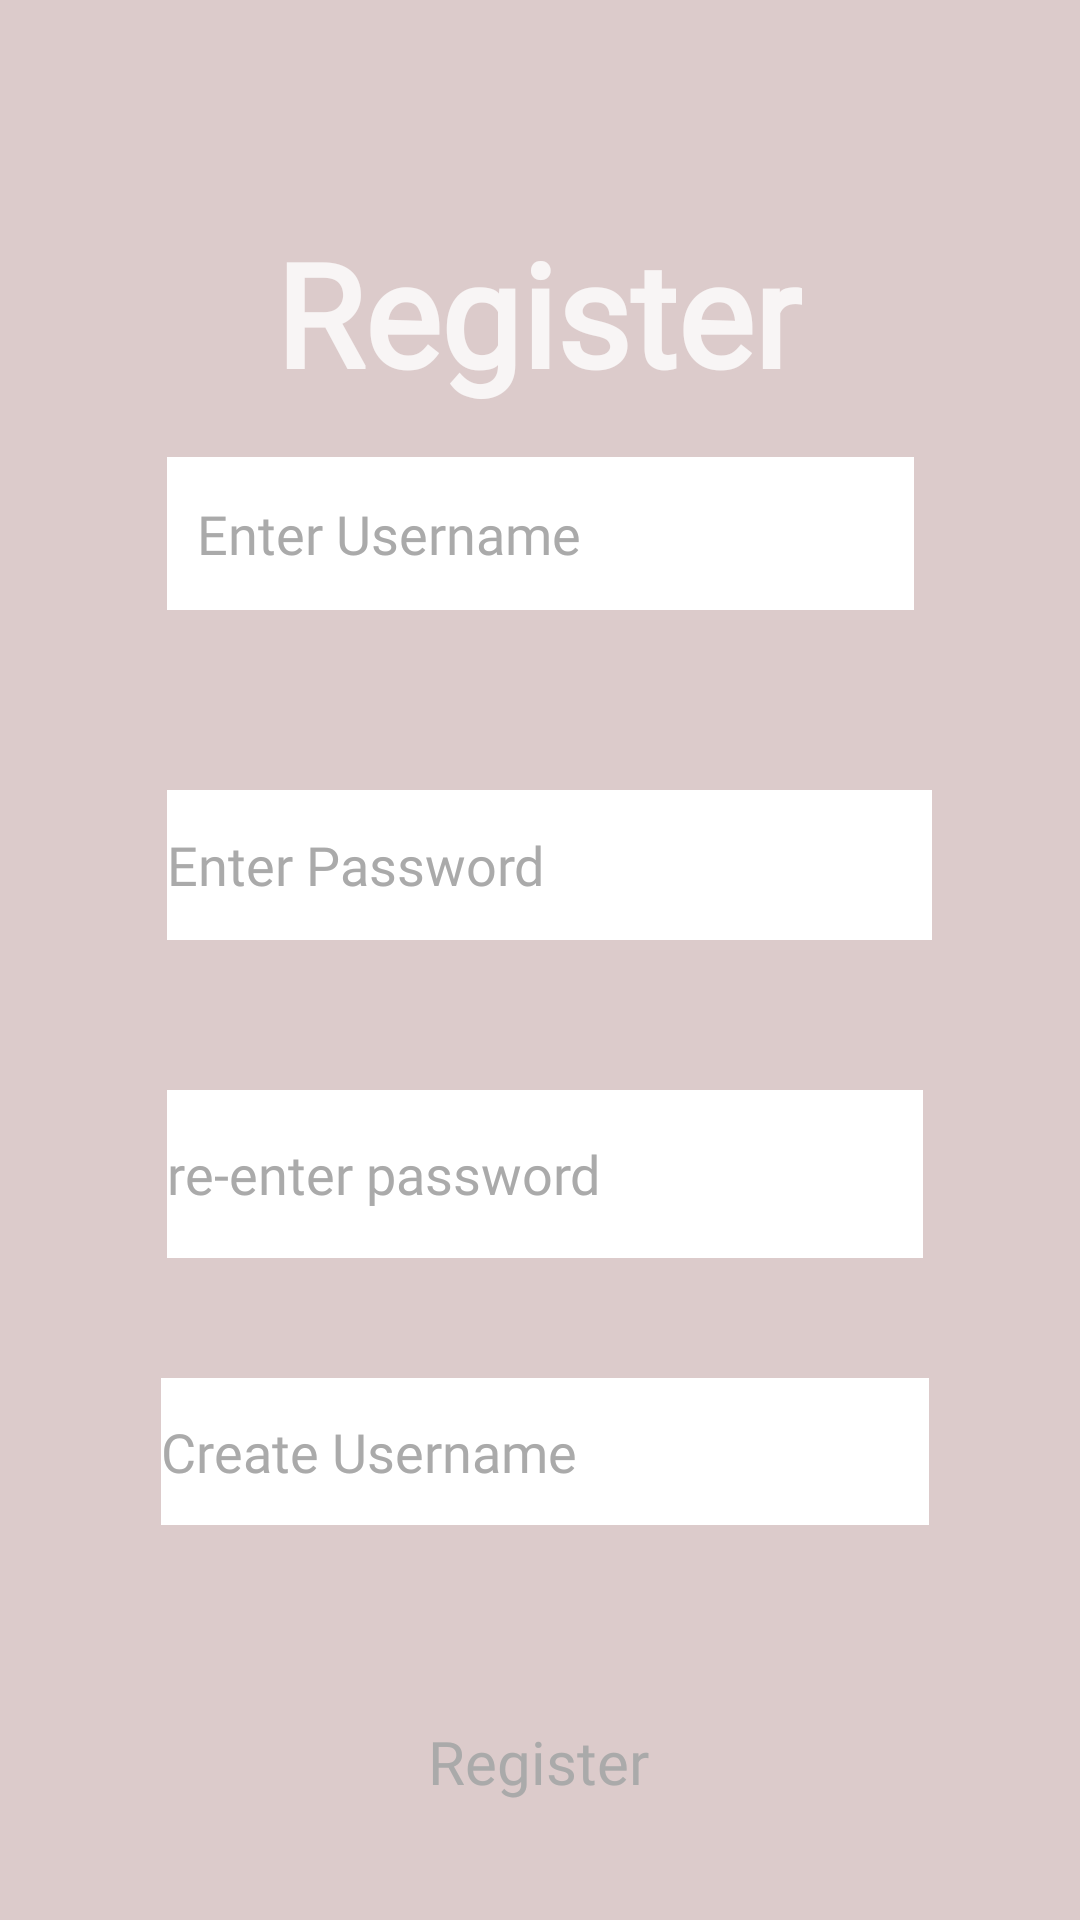

The Android layout XML behind this screen, and the referenced resources:
<!-- AndroidManifest.xml: application theme Theme.TaskTracker -->
<!-- res/layout/fragment_register.xml -->
<?xml version="1.0" encoding="utf-8"?>
<androidx.constraintlayout.widget.ConstraintLayout xmlns:android="http://schemas.android.com/apk/res/android"
    xmlns:app="http://schemas.android.com/apk/res-auto"
    xmlns:tools="http://schemas.android.com/tools"
    android:id="@+id/frameLayout2"
    android:layout_width="match_parent"
    android:layout_height="match_parent"
    android:background="#DCCBCB"
    android:backgroundTint="#DCCBCB"
    tools:context=".RegisterFragment">

    <TextView
        android:id="@+id/textView2"
        android:layout_width="wrap_content"
        android:layout_height="wrap_content"
        android:layout_marginTop="72dp"
        android:fontFamily="@font/open_sans_light"
        android:text="@string/Register"
        android:textColor="#F8F5F5"
        android:textSize="48sp"
        android:textStyle="bold"
        app:layout_constraintEnd_toEndOf="parent"
        app:layout_constraintHorizontal_bias="0.497"
        app:layout_constraintStart_toStartOf="parent"
        app:layout_constraintTop_toTopOf="parent" />

    <EditText
        android:id="@+id/emailE"
        android:layout_width="249dp"
        android:layout_height="51dp"
        android:layout_marginTop="16dp"
        android:background="@color/white"
        android:ems="10"
        android:fontFamily="@font/open_sans_semibold"
        android:hint="@string/hint_username"
        android:inputType="textEmailAddress"
        android:padding="10dp"
        android:textColor="@android:color/darker_gray"
        android:textColorHint="@android:color/darker_gray"
        app:layout_constraintEnd_toEndOf="parent"
        app:layout_constraintHorizontal_bias="0.5"
        app:layout_constraintStart_toStartOf="parent"
        app:layout_constraintTop_toBottomOf="@+id/textView2" />

    <EditText
        android:id="@+id/passE"
        android:layout_width="255dp"
        android:layout_height="50dp"
        android:layout_marginTop="60dp"
        android:background="@color/white"
        android:ems="10"
        android:fontFamily="@font/open_sans_semibold"
        android:hint="@string/hint_password"
        android:inputType="textPassword"
        android:textColor="@android:color/darker_gray"
        android:textColorHint="@android:color/darker_gray"
        app:layout_constraintEnd_toEndOf="@+id/emailE"
        app:layout_constraintHorizontal_bias="0.017"
        app:layout_constraintStart_toStartOf="@+id/emailE"
        app:layout_constraintTop_toBottomOf="@+id/emailE" />

    <EditText
        android:id="@+id/passcheckE"
        android:layout_width="252dp"
        android:layout_height="56dp"
        android:layout_marginTop="100dp"
        android:background="@color/white"
        android:ems="10"
        android:fontFamily="@font/open_sans_semibold"
        android:hint="@string/hint_rePass"
        android:inputType="textPassword"
        android:textColor="@android:color/darker_gray"
        android:textColorHint="@android:color/darker_gray"
        app:layout_constraintEnd_toEndOf="@+id/passE"
        app:layout_constraintHorizontal_bias="0.0"
        app:layout_constraintStart_toStartOf="@+id/passE"
        app:layout_constraintTop_toTopOf="@+id/passE" />

    <Button
        android:id="@+id/register1B"
        style="@style/Widget.Material3.Button"
        android:layout_width="wrap_content"
        android:layout_height="wrap_content"
        android:layout_marginTop="144dp"
        android:backgroundTint="#E3DCDC"
        android:fontFamily="@font/open_sans_semibold"
        android:text="@string/Register"
        android:textColor="@android:color/darker_gray"
        android:textSize="20sp"
        app:layout_constraintEnd_toEndOf="parent"
        app:layout_constraintHorizontal_bias="0.498"
        app:layout_constraintStart_toStartOf="parent"
        app:layout_constraintTop_toBottomOf="@+id/passcheckE" />

    <EditText
        android:id="@+id/UserNameE"
        android:layout_width="256dp"
        android:layout_height="49dp"
        android:layout_marginTop="40dp"
        android:background="@color/white"
        android:ems="10"
        android:fontFamily="@font/open_sans_semibold"
        android:hint="@string/hint_create_user"
        android:inputType="textPersonName"
        android:textColor="@android:color/darker_gray"
        android:textColorHint="@android:color/darker_gray"
        app:layout_constraintEnd_toEndOf="@+id/passcheckE"
        app:layout_constraintStart_toStartOf="@+id/passcheckE"
        app:layout_constraintTop_toBottomOf="@+id/passcheckE" />

</androidx.constraintlayout.widget.ConstraintLayout>
<!-- resources referenced by this layout -->
<resources>
  <color name="white">#FFFFFFFF</color>
  <string name="Register">Register</string>
  <string name="hint_create_user">Create Username</string>
  <string name="hint_password">Enter Password</string>
  <string name="hint_rePass">re-enter password</string>
  <string name="hint_username">Enter Username</string>
  <style name="Theme.TaskTracker" parent="Theme.MaterialComponents.DayNight.DarkActionBar">
          
          <item name="colorPrimary">#CCAEB9</item>
          <item name="colorPrimaryVariant">@color/material_dynamic_primary100</item>
          <item name="colorOnPrimary">@color/white</item>
          
          <item name="colorSecondary">@color/teal_200</item>
          <item name="colorSecondaryVariant">@color/teal_700</item>
          <item name="colorOnSecondary">@color/black</item>
          
          <item name="android:statusBarColor">?attr/colorPrimaryVariant</item>
          
      </style>
  <color name="teal_200">#FF03DAC5</color>
  <color name="teal_700">#FF018786</color>
  <color name="black">#FF000000</color>
</resources>
